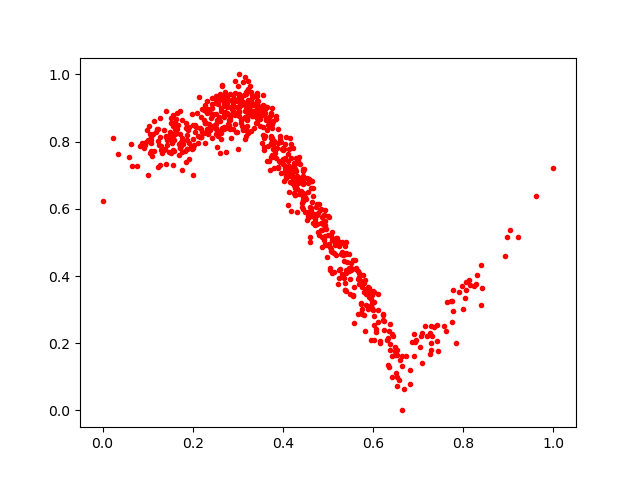

The file beside this chart, header and first rows:
0.2522151, 0.93487155
0.2769, 0.9329
0.2649, 0.8416
0.1451, 0.8099
0.3638, 0.7421
0.1567, 0.7316
0.4991, 0.5795
0.2506, 0.8364
0.2856, 0.8784
0.2955, 0.8286
0.3757, 0.8417
0.2818, 0.8382
0.3228, 0.922
0.2506, 0.84
0.2514, 0.9151
0.3127, 0.9382
0.1876, 0.8182
0.1303, 0.7876
0.3212, 0.8647
0.592, 0.3109
0.6495, 0.1778
0.4259, 0.7172
0.4199, 0.6754
0.2822, 0.8703
0.4136, 0.7279
0.1844, 0.8555
0.6528, 0.1803
0.3002, 0.9664
0.1382, 0.7793
0.3274, 0.9644
0.7287, 0.1809
0.4176, 0.7154
0.1318, 0.7655
0.2768, 0.9015
0.4576, 0.6888
0.0349, 0.7644
0.1995, 0.8071
0.3495, 0.8858
0.7065, 0.2204
0.4381, 0.7342
0.2509, 0.8537
0.603, 0.2531
0.1268, 0.73
0.4142, 0.7102
0.4008, 0.7761
0.1599, 0.8234
0.283, 0.8651
0.2586, 0.8308
0.3353, 0.8905
0.4798, 0.6143
0.6495, 0.166
0.2175, 0.8131
0.2697, 0.9184
0.5888, 0.3507
0.3522, 0.8915
0.6312, 0.2096
0.263, 0.8088
0.6375, 0.1963
0.3289, 0.9099
0.3494, 0.9002
0.3232, 0.8269
... 695 more rows
